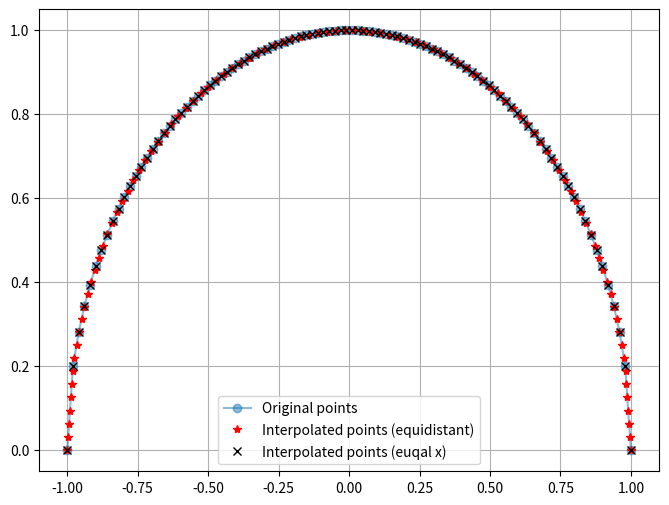

Source code (Python):
import numpy as np
from matplotlib import pyplot as plt
from scipy.interpolate import interp1d


def interp_equidistant(x: np.ndarray, y: np.ndarray, num_points: int) -> tuple[np.ndarray, np.ndarray]:
    """
    :param x: 1D array-like object containing the x-coordinates of the input curve points.
    :param y: 1D array-like object containing the y-coordinates of the input curve points.
    :param num_points: The number of equally spaced points to be generated along the interpolated curve.
    :return: A tuple of two 1D arrays representing the x-coordinates and y-coordinates of the interpolated curve points.

    This function performs equidistant interpolation of a curve defined by the input points (x, y). It generates a set
    of equally spaced points along the curve using interpolation. The interpolation is done by computing the cumulative
    distance along the curve, normalizing the distances to the range [0, 1], and then applying interpolation along this
    normalized distance. The resulting equally spaced points are returned as arrays of x-coordinates and y-coordinates.

    Example usage:
        x = np.array([0, 1, 3, 6, 10])
        y = np.array([0, 2, 4, 7, 9])
        num_points = 10

        interpolated_x, interpolated_y = interp_equidistant(x, y, num_points)
    """

    # Compute the cumulative distance along the curve
    distance = np.cumsum(np.sqrt(np.ediff1d(x, to_begin=0) ** 2 + np.ediff1d(y, to_begin=0) ** 2))
    distance = distance / distance[-1]  # Normalize distance to the range [0, 1]

    fx, fy = interp1d(distance, x), interp1d(distance, y)

    # Generate equally spaced points from 0 to 1
    alpha = np.linspace(0, 1, num_points)

    # Interpolated points
    x_points, y_points = fx(alpha), fy(alpha)

    return x_points, y_points


def interp_xsampling(x: np.ndarray, y: np.ndarray, num_points: int) -> tuple[np.ndarray, np.ndarray]:
    """
    :param x: 1D array-like object containing the x-coordinates of the input curve points.
    :param y: 1D array-like object containing the y-coordinates of the input curve points.
    :param num_points: The number of equally spaced points to be recalculated along the x-coordinate.
    :return: A tuple of two 1D arrays representing the x-coordinates and y-coordinates of the equally spaced points.

    This function performs interpolation based on equally spaced points along the x-coordinate.
    With these x-coordinates, we calculate corresponding y-coordinates by using interpolation.
    The result will be new arrays of x-coordinates and y-coordinates.

    Example usage:
        x = np.array([0, 1, 3, 6, 10])
        y = np.array([0, 2, 4, 6, 10])
        num_points = 10
        interpolated_x, interpolated_y = interp_xsampling(x, y, num_points)
    """
    # Create an interpolation function based on the original data
    f = interp1d(x, y)

    # Generate equally spaced points along x
    x_points = np.linspace(start=x[0], stop=x[-1], num=num_points)

    # Calculate corresponding y-coordinates
    y_points = f(x_points)

    return x_points, y_points


def use():
    x = np.linspace(-1, 1, 100)
    y = np.sqrt(1 - x**2)
    y2 = y

    x2 = x

    num_points = 100

    x_points, y_points = interp_equidistant(x2, y2, num_points)
    x_points2, y_points2 = interp_xsampling(x2, y2, num_points)

    # Plotting
    plt.figure(figsize=(8, 6))
    plt.plot(x2, y2, "-o", label="Original points", alpha=0.5)
    plt.plot(x_points, y_points, "r*", label="Interpolated points (equidistant)")
    plt.plot(x_points2, y_points2, "x", c="black", label="Interpolated points (euqal x)")
    plt.legend()
    plt.grid(True)
    plt.show()


if __name__ == "__main__":
    use()
